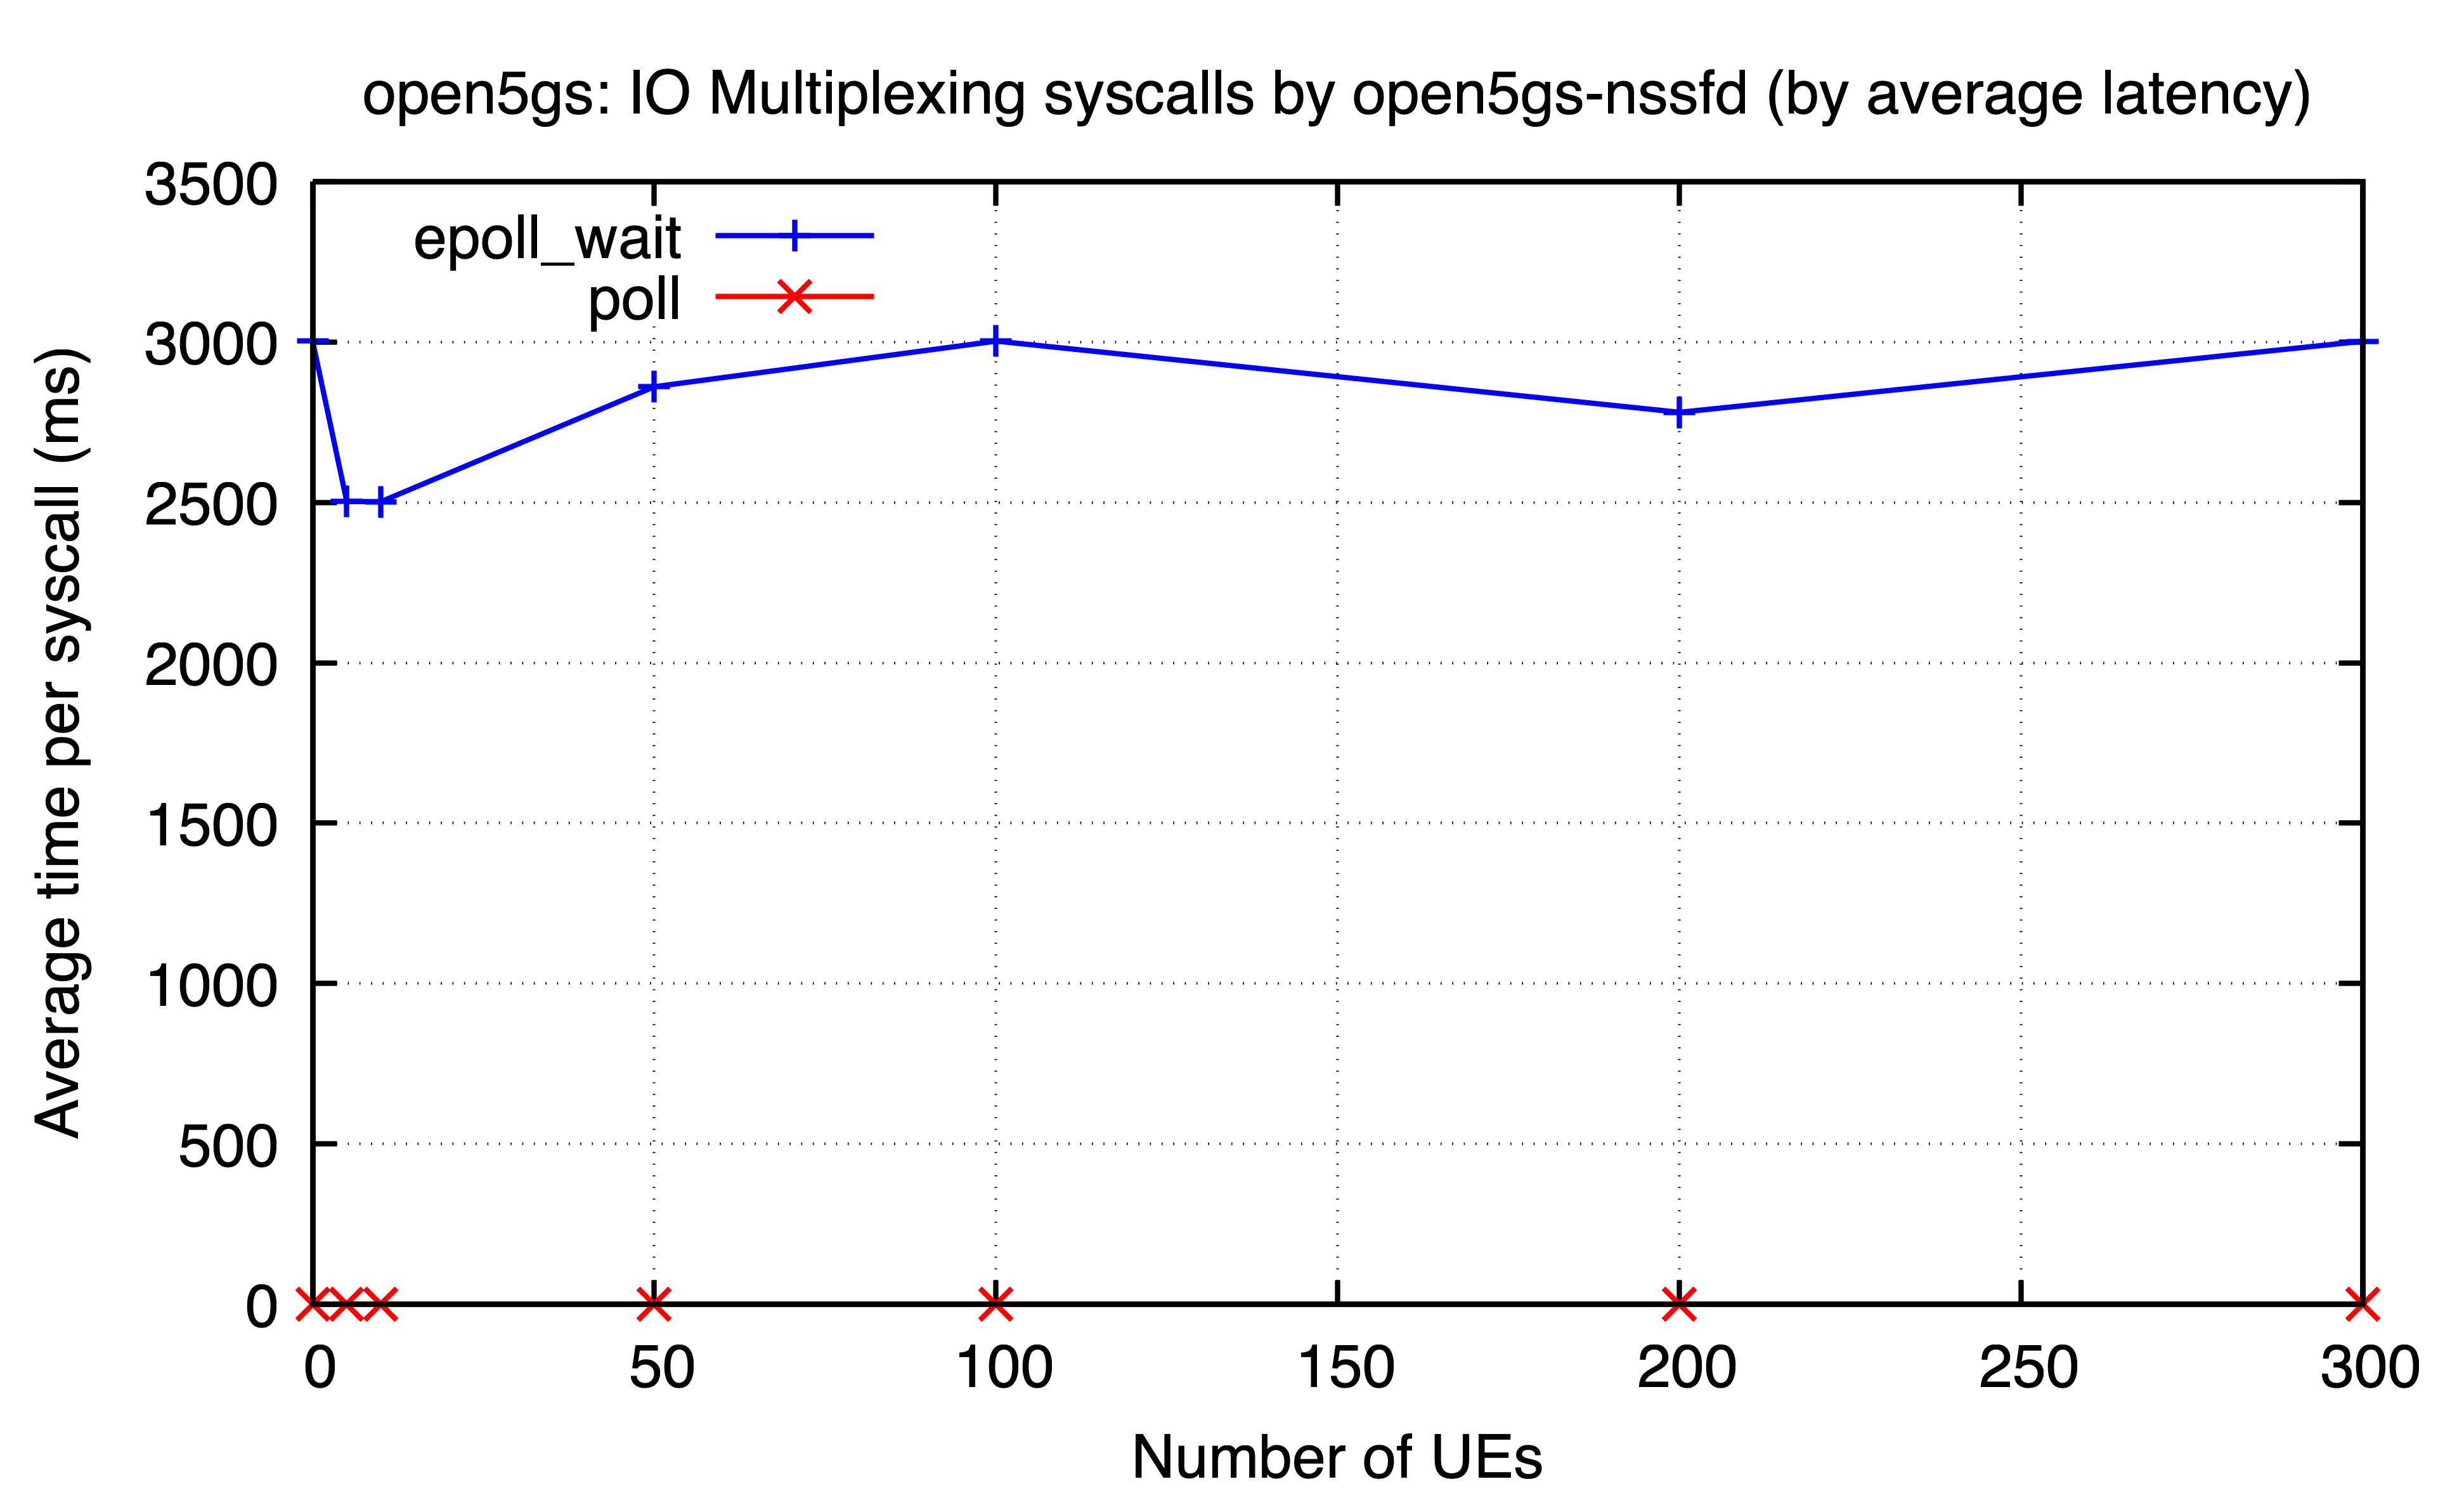

Data behind this chart, as committed beside it:
ues, epoll_wait, poll
0, 3002, 0.006389
5, 2503, 0.007046
10, 2502, 0.006203
50, 2860, 0.00682
100, 3003, 0.008189
200, 2781, 0.00489
300, 3002, 0.004655
